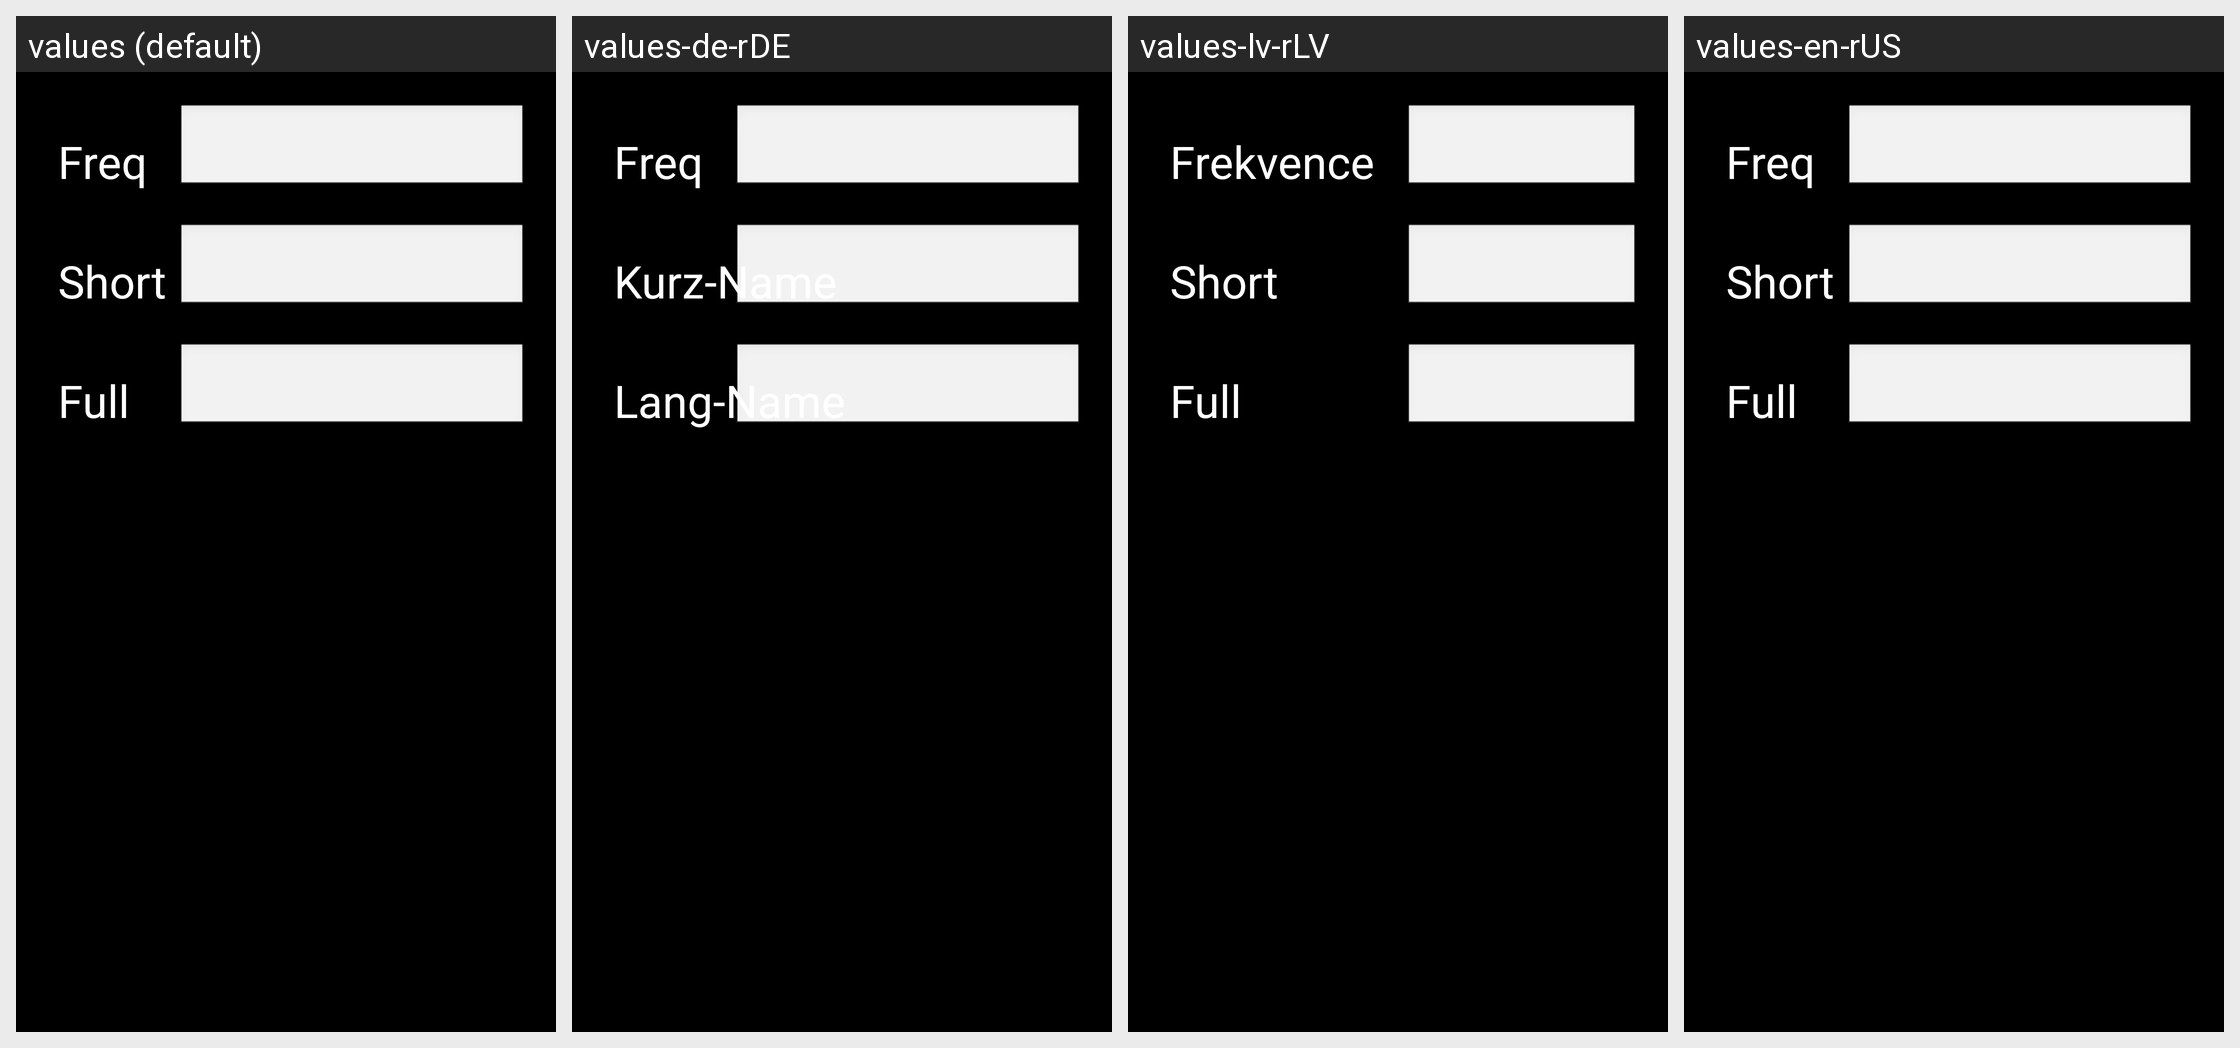

Here is an Android app screen in its default locale and in the app's own translations. Write out the translated-string differences for the strings that appear on this screen.
Android screen res/layout/radio_dialog_edit.xml rendered under 4 locales, left to right: values (default), values-de-rDE, values-lv-rLV, values-en-rUS. Device: Nexus 5 (rendered at 1080×1920; each locale shown at half size, 540×960, under a caption strip naming it); theme android:Theme.NoTitleBar.Fullscreen.
Other locales in the repository, not shown: values-es-rES, values-it-rIT, values-iw-rIL, values-nl-rNL, values-ru-rRU, values-zh-rCN.
Strings drawn on this screen, with the default value and each locale's value (text and hints the layout hard-codes, and strings that could not be matched under every locale, appear in the picture but are not listed):

edit_dialog_freq
  values: Freq
  values-de-rDE: Freq
  values-lv-rLV: Frekvence
  values-en-rUS: Freq  [not translated; the default value is used]

edit_dialog_shortname
  values: Short
  values-de-rDE: Kurz-Name
  values-lv-rLV: Short
  values-en-rUS: Short  [not translated; the default value is used]

edit_dialog_fullname
  values: Full
  values-de-rDE: Lang-Name
  values-lv-rLV: Full
  values-en-rUS: Full  [not translated; the default value is used]
